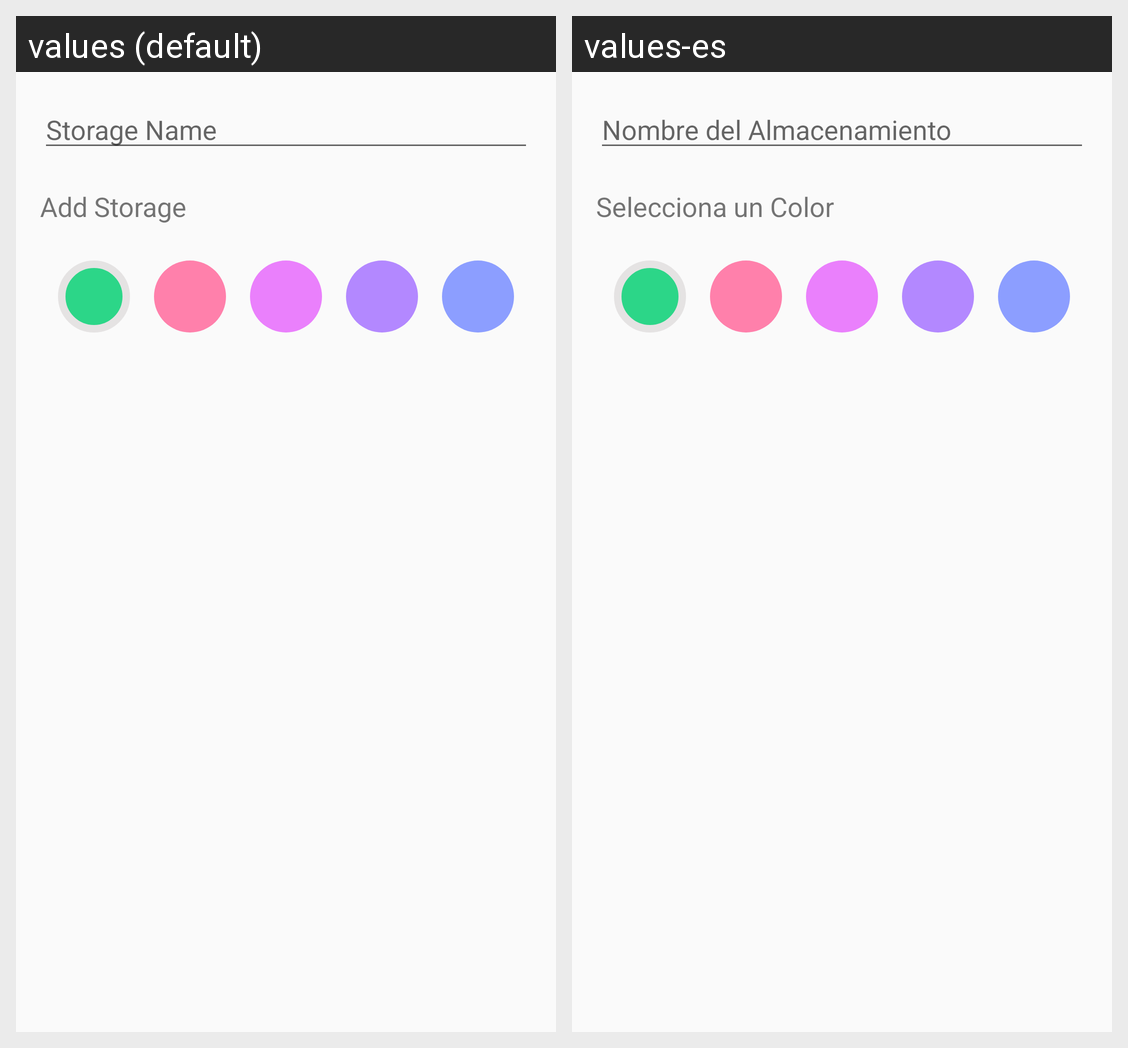

The same Android screen rendered under two of its app's locales, left to right. List the strings drawn on it with the default value and each locale's translation.
Android screen res/layout/add_section_dialog.xml rendered under 2 locales, left to right: values (default), values-es. Device: Nexus 5 (rendered at 1080×1920; each locale shown at half size, 540×960, under a caption strip naming it); theme CustomTheme.
Strings drawn on this screen, with the default value and each locale's value (text and hints the layout hard-codes, and strings that could not be matched under every locale, appear in the picture but are not listed):

add_section_dialog_hint
  values: Storage Name
  values-es: Nombre del Almacenamiento

add_section_dialog_label_color
  values: Add Storage
  values-es: Selecciona un Color
